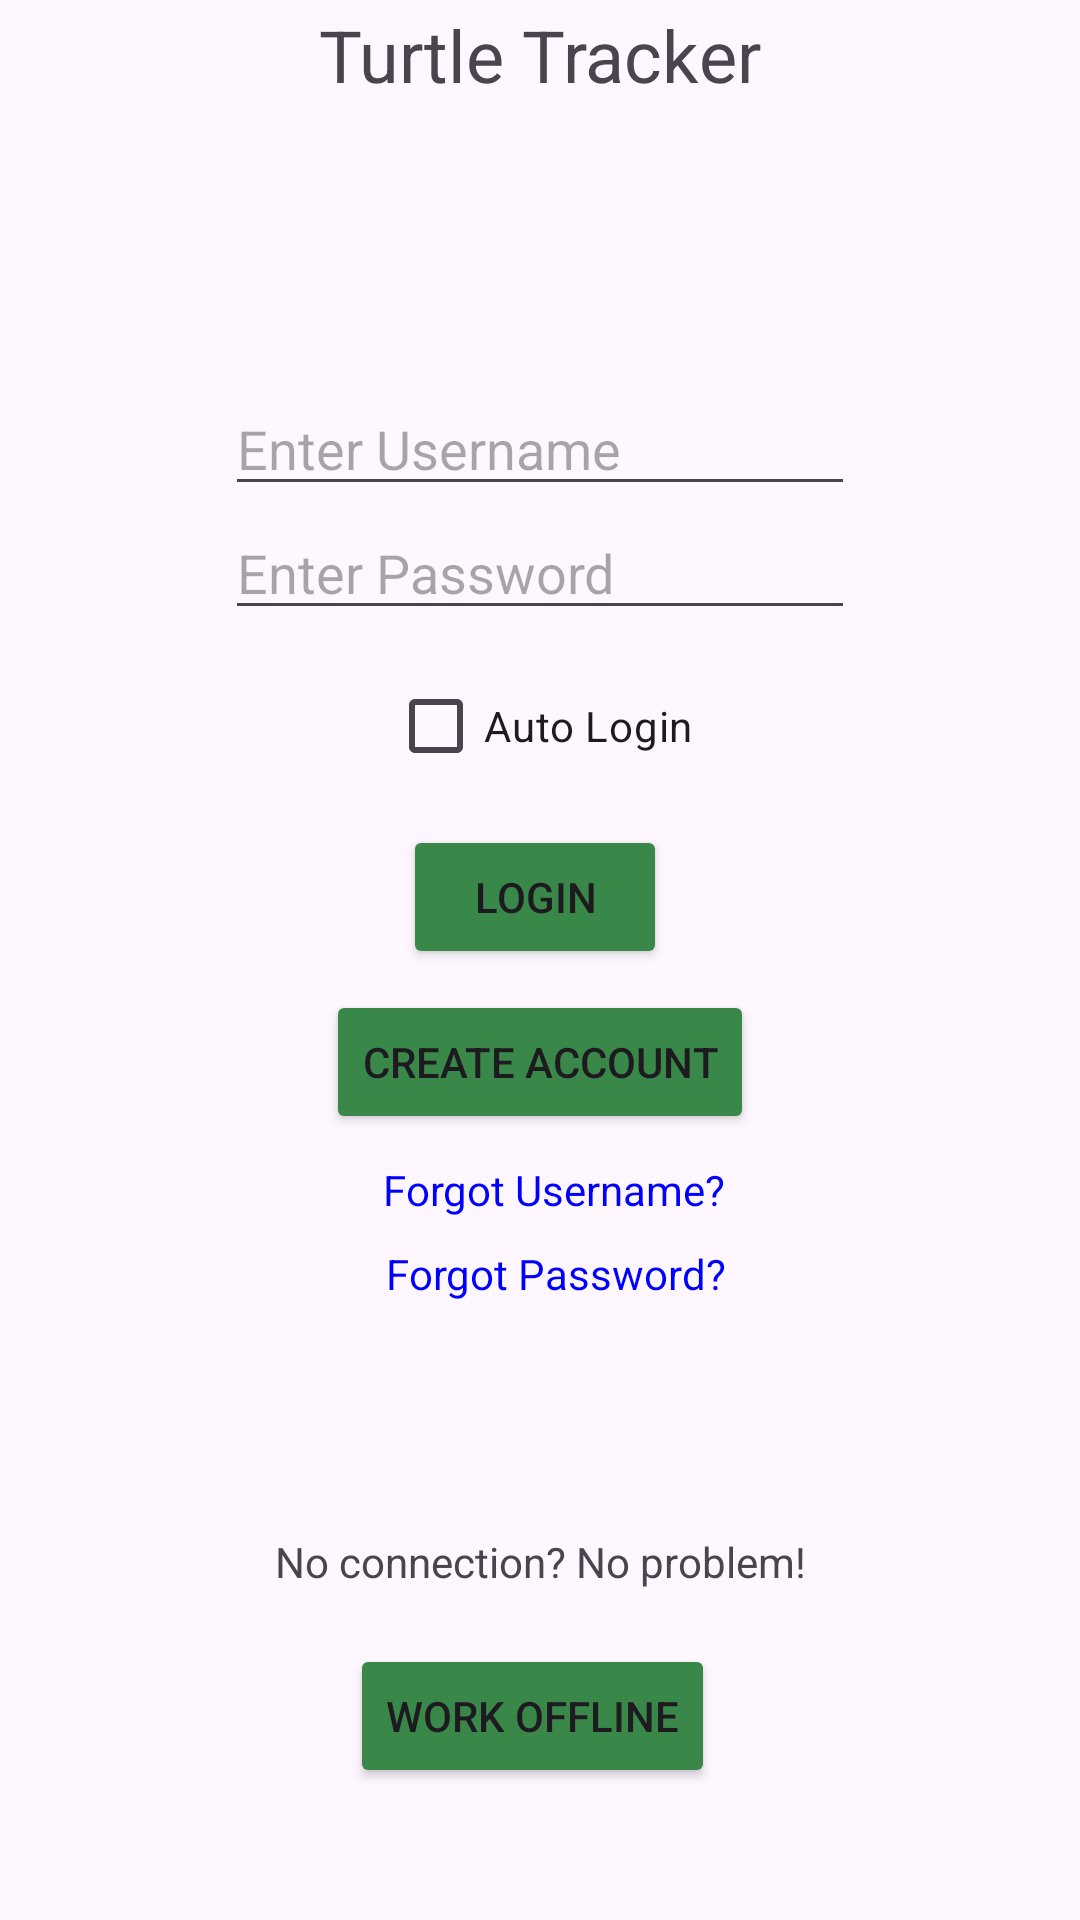

Android layout source for this screen:
<!-- AndroidManifest.xml: application theme Theme.Project_Two -->
<!-- res/layout/activity_main.xml -->
<?xml version="1.0" encoding="utf-8"?>
<androidx.constraintlayout.widget.ConstraintLayout xmlns:android="http://schemas.android.com/apk/res/android"
    xmlns:app="http://schemas.android.com/apk/res-auto"
    xmlns:tools="http://schemas.android.com/tools"
    android:id="@+id/main"
    android:layout_width="match_parent"
    android:layout_height="match_parent"
    tools:context=".MainActivity">

    <Button
        android:id="@+id/button4"
        android:layout_width="wrap_content"
        android:layout_height="wrap_content"
        android:layout_marginBottom="9dp"
        android:backgroundTint="#3a874a"
        android:text="@string/create_account"
        app:layout_constraintBottom_toTopOf="@+id/textView"
        app:layout_constraintEnd_toEndOf="parent"
        app:layout_constraintStart_toStartOf="parent"
        app:layout_constraintTop_toBottomOf="@+id/button_login" />

    <TextView
        android:id="@+id/textView"
        android:layout_width="wrap_content"
        android:layout_height="wrap_content"
        android:layout_marginStart="19dp"
        android:layout_marginBottom="9dp"
        android:text="Forgot Username?"
        android:textColor="@color/hyperlink_blue"
        app:layout_constraintBottom_toTopOf="@+id/textView2"
        app:layout_constraintStart_toStartOf="@+id/button4"
        app:layout_constraintTop_toBottomOf="@+id/button4" />

    <TextView
        android:id="@+id/textView2"
        android:layout_width="wrap_content"
        android:layout_height="wrap_content"
        android:layout_marginStart="1dp"
        android:layout_marginBottom="77dp"
        android:text="Forgot Password?"
        android:textColor="@color/hyperlink_blue"
        app:layout_constraintBottom_toTopOf="@+id/textView4"
        app:layout_constraintStart_toStartOf="@+id/textView"
        app:layout_constraintTop_toBottomOf="@+id/textView" />


    <EditText
        android:id="@+id/editTextText"
        android:layout_width="wrap_content"
        android:layout_height="wrap_content"
        android:ems="10"
        android:hint="Enter Username"
        android:inputType="text"
        app:layout_constraintBottom_toTopOf="@+id/editTextTextPassword"
        app:layout_constraintEnd_toEndOf="parent"
        app:layout_constraintStart_toStartOf="parent"
        app:layout_constraintTop_toBottomOf="@+id/imageView" />

    <EditText
        android:id="@+id/editTextTextPassword"
        android:layout_width="wrap_content"
        android:layout_height="wrap_content"
        android:layout_marginBottom="8dp"
        android:ems="10"
        android:hint="Enter Password"
        android:inputType="textPassword"
        app:layout_constraintBottom_toTopOf="@+id/checkBox"
        app:layout_constraintStart_toStartOf="@+id/editTextText"
        app:layout_constraintTop_toBottomOf="@+id/editTextText" />

    <CheckBox
        android:id="@+id/checkBox"
        android:layout_width="wrap_content"
        android:layout_height="wrap_content"
        android:layout_marginBottom="9dp"
        android:text="@string/auto_login_checkbox"
        app:layout_constraintBottom_toTopOf="@+id/button_login"
        app:layout_constraintEnd_toEndOf="@+id/editTextTextPassword"
        app:layout_constraintStart_toStartOf="@+id/editTextTextPassword"
        app:layout_constraintTop_toBottomOf="@+id/editTextTextPassword" />

    <TextView
        android:id="@+id/textView4"
        android:layout_width="wrap_content"
        android:layout_height="wrap_content"
        android:layout_marginBottom="18dp"
        android:text="@string/no_connection_banner"
        app:layout_constraintBottom_toTopOf="@+id/button3"
        app:layout_constraintEnd_toEndOf="parent"
        app:layout_constraintStart_toStartOf="parent"
        app:layout_constraintTop_toBottomOf="@+id/textView2" />

    <Button
        android:id="@+id/button3"
        android:layout_width="wrap_content"
        android:layout_height="wrap_content"
        android:layout_marginStart="25dp"
        android:layout_marginBottom="44dp"
        android:backgroundTint="#3a874a"
        android:text="@string/button_work_offline"
        android:textColorLink="@color/design_default_color_primary"
        app:layout_constraintBottom_toBottomOf="parent"
        app:layout_constraintStart_toStartOf="@+id/textView4"
        app:layout_constraintTop_toBottomOf="@+id/textView4" />

    <ImageView
        android:id="@+id/imageView"
        android:layout_width="131dp"
        android:layout_height="0dp"
        android:layout_marginBottom="90dp"
        android:contentDescription="@string/app_name"
        app:layout_constraintBottom_toTopOf="@+id/editTextText"
        app:layout_constraintEnd_toEndOf="parent"
        app:layout_constraintStart_toStartOf="parent"
        app:layout_constraintTop_toBottomOf="@+id/textView7"
        app:srcCompat="@drawable/turtle_emoji" />

    <TextView
        android:id="@+id/textView7"
        android:layout_width="wrap_content"
        android:layout_height="wrap_content"
        android:layout_marginTop="2dp"
        android:text="@string/app_name"
        android:textSize="24sp"
        app:layout_constraintBottom_toTopOf="@+id/imageView"
        app:layout_constraintEnd_toEndOf="parent"
        app:layout_constraintStart_toStartOf="parent"
        app:layout_constraintTop_toTopOf="parent" />

    <Button
        android:id="@+id/button_login"
        android:layout_width="wrap_content"
        android:layout_height="wrap_content"
        android:layout_marginStart="5dp"
        android:layout_marginBottom="7dp"
        android:backgroundTint="#3a874a"
        android:text="@string/button_login"
        app:layout_constraintBottom_toTopOf="@+id/button4"
        app:layout_constraintStart_toStartOf="@+id/checkBox"
        app:layout_constraintTop_toBottomOf="@+id/checkBox" />

    <TextView
        android:id="@+id/login_error_message"
        android:layout_width="wrap_content"
        android:layout_height="wrap_content"
        android:textColor="#FF0000"
        android:textSize="16sp"
        android:visibility="gone"
        app:layout_constraintBottom_toTopOf="@+id/editTextText"
        app:layout_constraintEnd_toEndOf="parent"
        app:layout_constraintStart_toStartOf="parent"
        app:layout_constraintTop_toBottomOf="@+id/imageView" />

</androidx.constraintlayout.widget.ConstraintLayout>
<!-- resources referenced by this layout -->
<resources>
  <color name="hyperlink_blue">#0000FF</color>
  <string name="app_name">Turtle Tracker</string>
  <string name="auto_login_checkbox">Auto Login</string>
  <string name="button_login">Login</string>
  <string name="button_work_offline">Work Offline</string>
  <string name="create_account">Create Account</string>
  <string name="no_connection_banner">No connection?  No problem!</string>
  <style name="Theme.Project_Two" parent="Base.Theme.Project_Two" />
  <style name="Base.Theme.Project_Two" parent="Theme.Material3.DayNight.NoActionBar">
          
          
      </style>
</resources>
